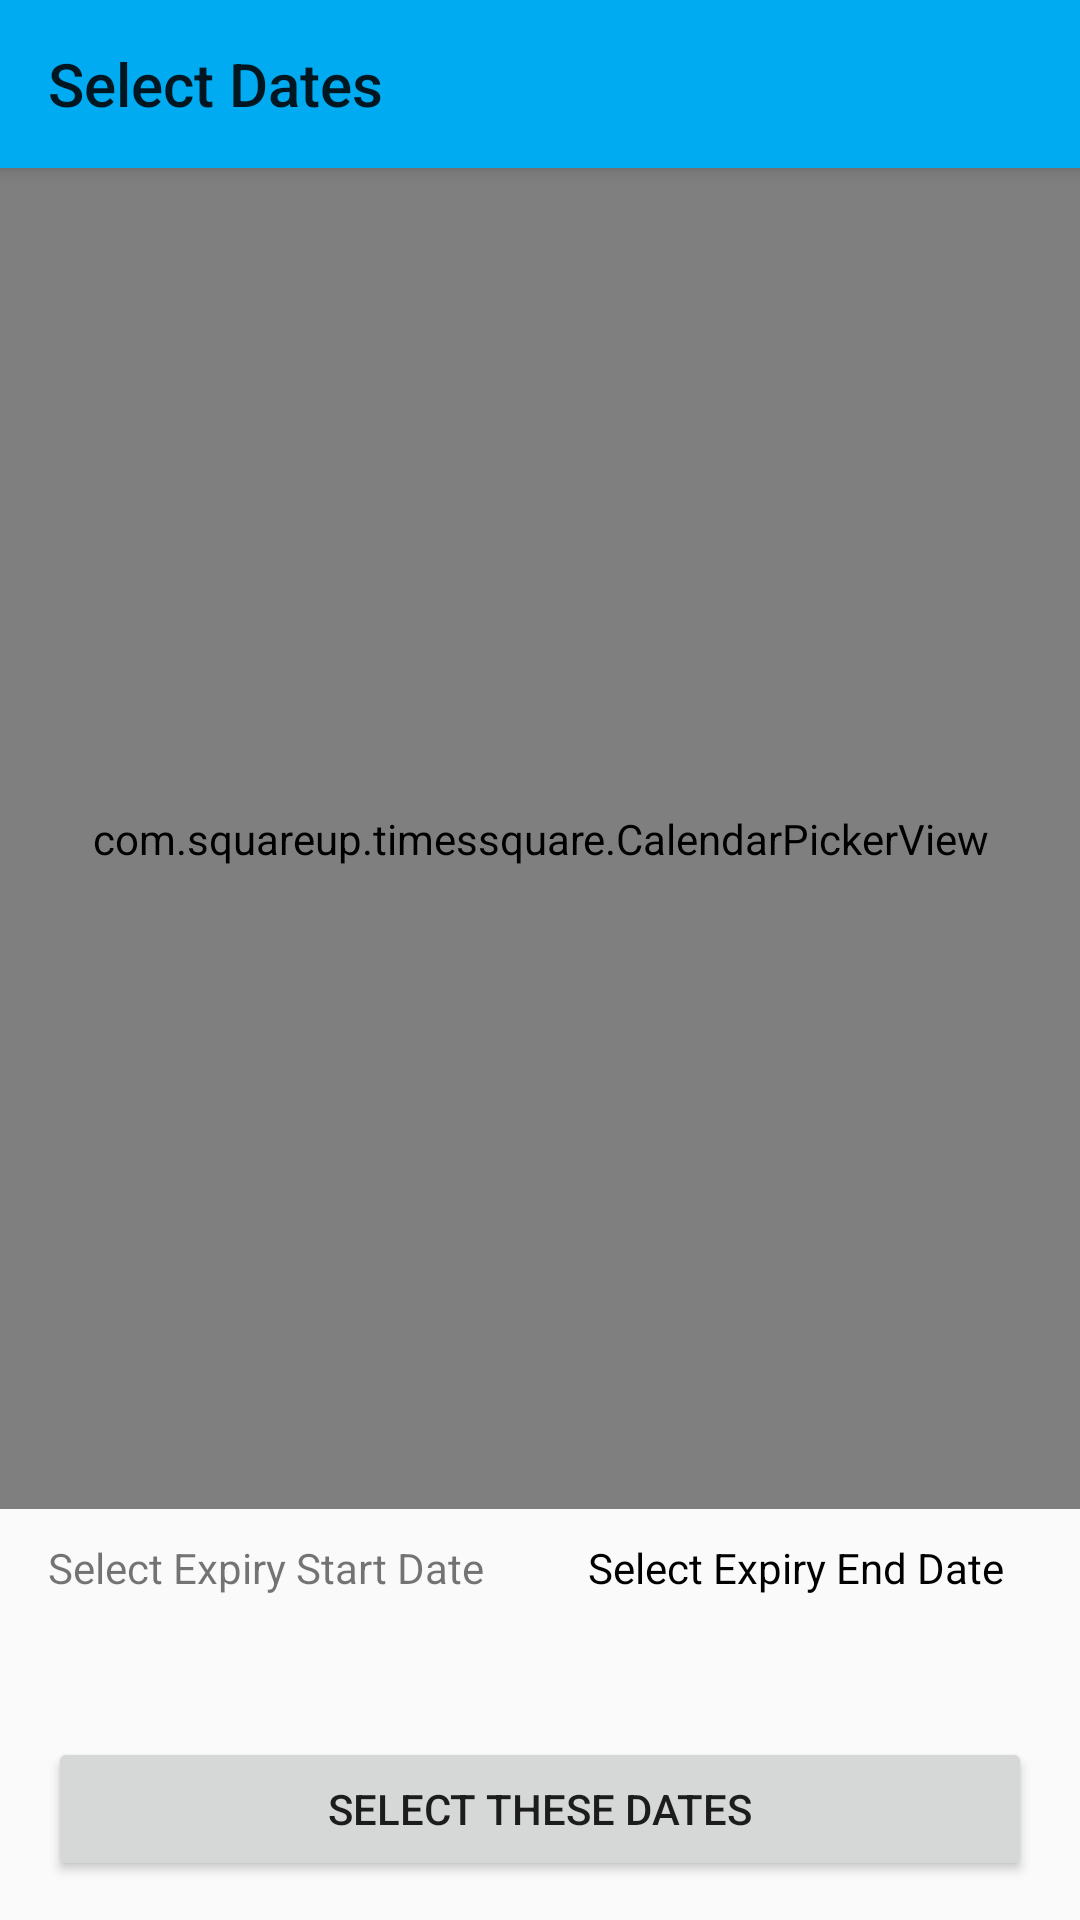

Here is an Android app screen rendered from its layout file. Give the layout XML and the strings, colors and styles it references.
<!-- AndroidManifest.xml: application theme AppTheme -->
<!-- res/layout/fragment_calendar.xml -->
<?xml version="1.0" encoding="utf-8"?>
<LinearLayout
        xmlns:tools="http://schemas.android.com/tools"
        xmlns:android="http://schemas.android.com/apk/res/android"
        android:layout_width="match_parent"
        android:layout_height="match_parent"
        android:orientation="vertical"
        tools:context=".CalendarFragment" >

    



  <include layout="@layout/toolbar" />

    <com.squareup.timessquare.CalendarPickerView
            android:id="@+id/square_calendar"
            android:layout_width="match_parent"
            android:layout_height="0dp"
            android:layout_weight="1"
           tools:tsquare_displayHeader="false"
           tools:tsquare_dividerColor="@color/white" />
    <LinearLayout
            android:layout_width="match_parent"
            android:layout_height="wrap_content"
            android:orientation="horizontal">

        <LinearLayout
                android:layout_width="0dp"
                android:layout_height="wrap_content"
                android:layout_marginBottom="12dp"
                android:layout_marginStart="16dp"
                android:layout_weight="1"
                android:orientation="vertical">

            <TextView

                    android:layout_width="wrap_content"
                    android:layout_height="wrap_content"
                    android:layout_marginTop="10dp"
                    android:text="@string/expiry_picker_start_date" />

            <TextView
                    android:id="@+id/tv_start_date"
                    android:layout_width="wrap_content"
                    android:layout_height="wrap_content"
                    android:layout_marginTop="8dp" />
        </LinearLayout>
        <LinearLayout
                android:layout_width="0dp"
                android:layout_height="wrap_content"
                android:layout_marginStart="16dp"
                android:layout_weight="1"
                android:orientation="vertical">

            <TextView
                    style="@style/calendar_end_date_header"
                    android:layout_width="wrap_content"
                    android:layout_height="wrap_content"
                    android:layout_marginTop="10dp"
                    android:text="@string/expiry_picker_end_date" />

            <TextView
                    android:id="@+id/tv_end_date"
                    style="@style/calendar_end_date"
                    android:layout_width="wrap_content"
                    android:layout_height="wrap_content"
                    android:layout_marginTop="8dp" />
        </LinearLayout>
    </LinearLayout>

    <Button
            android:id="@+id/btn_save"
            android:layout_height="wrap_content"
            android:layout_marginBottom="13dp"
            android:layout_marginEnd="16dp"
            android:layout_marginStart="16dp"
            android:layout_marginTop="8dp"
            android:text="@string/save" android:layout_width="match_parent"/>





</LinearLayout>
<!-- res/layout/toolbar.xml (included above) -->
<?xml version="1.0" encoding="utf-8"?>
<Toolbar xmlns:android="http://schemas.android.com/apk/res/android"
         android:layout_width="match_parent"
         android:layout_height="wrap_content"
         android:background="@color/cerulean"
        android:title="@string/toolbar_title"
         android:elevation="4dp"
         android:id="@+id/toolbar"
         >

</Toolbar>
<!-- resources referenced by this layout -->
<resources>
  <color name="cerulean">#00ABF2</color>
  <color name="white">#FFFFFF</color>
  <string name="expiry_picker_end_date">Select Expiry End Date</string>
  <string name="expiry_picker_start_date"> Select Expiry Start Date </string>
  <string name="save">Select these dates</string>
  <string name="toolbar_title">Select Dates</string>
  <style name="calendar_end_date" parent="android:TextAppearance.DeviceDefault.Widget.TextView">
          <item name="android:endColor">@color/calendar_selected_day_bg</item>
      </style>
  <style name="calendar_end_date_header" parent="android:TextAppearance.DeviceDefault.Widget.TextView">
  
        <item name="android:endColor">@color/calendar_selected_day_bg</item>
      </style>
  <style name="AppTheme" parent="Theme.AppCompat.Light.DarkActionBar">
          
          <item name="colorPrimary">@color/cerulean</item>
          <item name="colorPrimaryDark">@color/cerulean</item>
          <item name="colorAccent">@color/earls_green</item>
      </style>
  <color name="earls_green">#BED031</color>
</resources>
